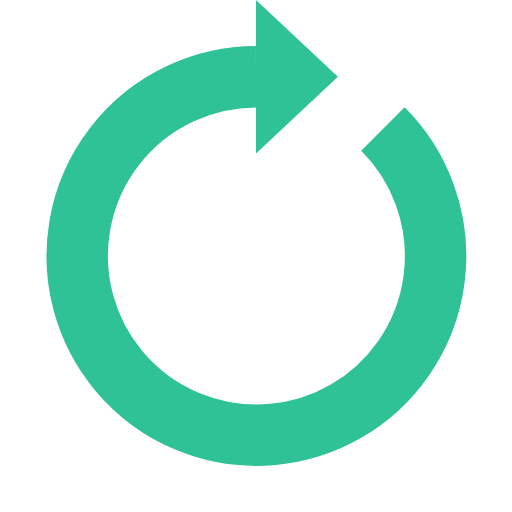
t = 0.00 s
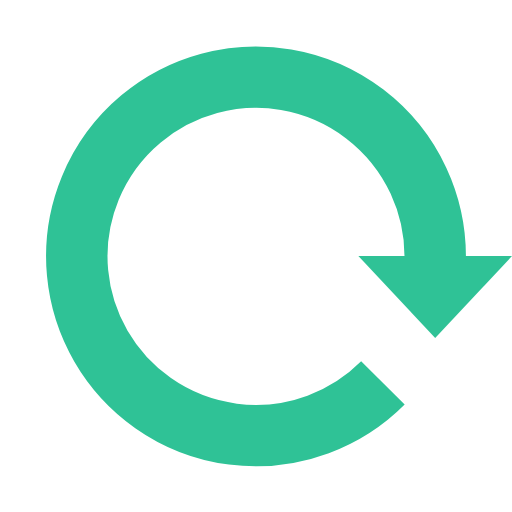
t = 0.25 s
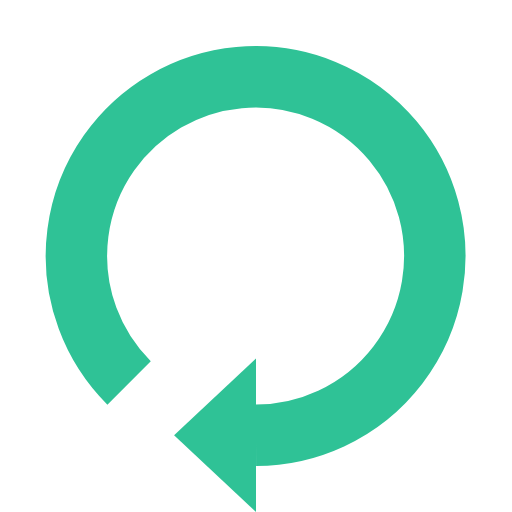
t = 0.50 s
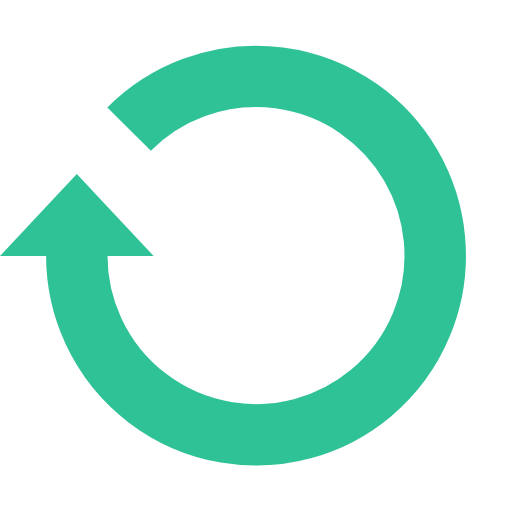
t = 0.75 s

The animated SVG that drew these frames (rendered in a browser with its animation timeline set to each time). Animation: 1 SMIL element (animateTransform=1); one cycle of 1.00 s, repeats indefinitely.

<?xml version="1.0" encoding="utf-8"?><svg width='72px' height='72px' xmlns="http://www.w3.org/2000/svg" viewBox="0 0 100 100" preserveAspectRatio="xMidYMid" class="uil-reload"><rect x="0" y="0" width="100" height="100" fill="none" class="bk"></rect><g><path d="M50 15A35 35 0 1 0 74.787 25.213" fill="none" stroke="#2fc296" stroke-width="12px"></path><path d="M50 0L50 30L66 15L50 0" fill="#2fc296"></path><animateTransform attributeName="transform" type="rotate" from="0 50 50" to="360 50 50" dur="1s" repeatCount="indefinite"></animateTransform></g></svg>
